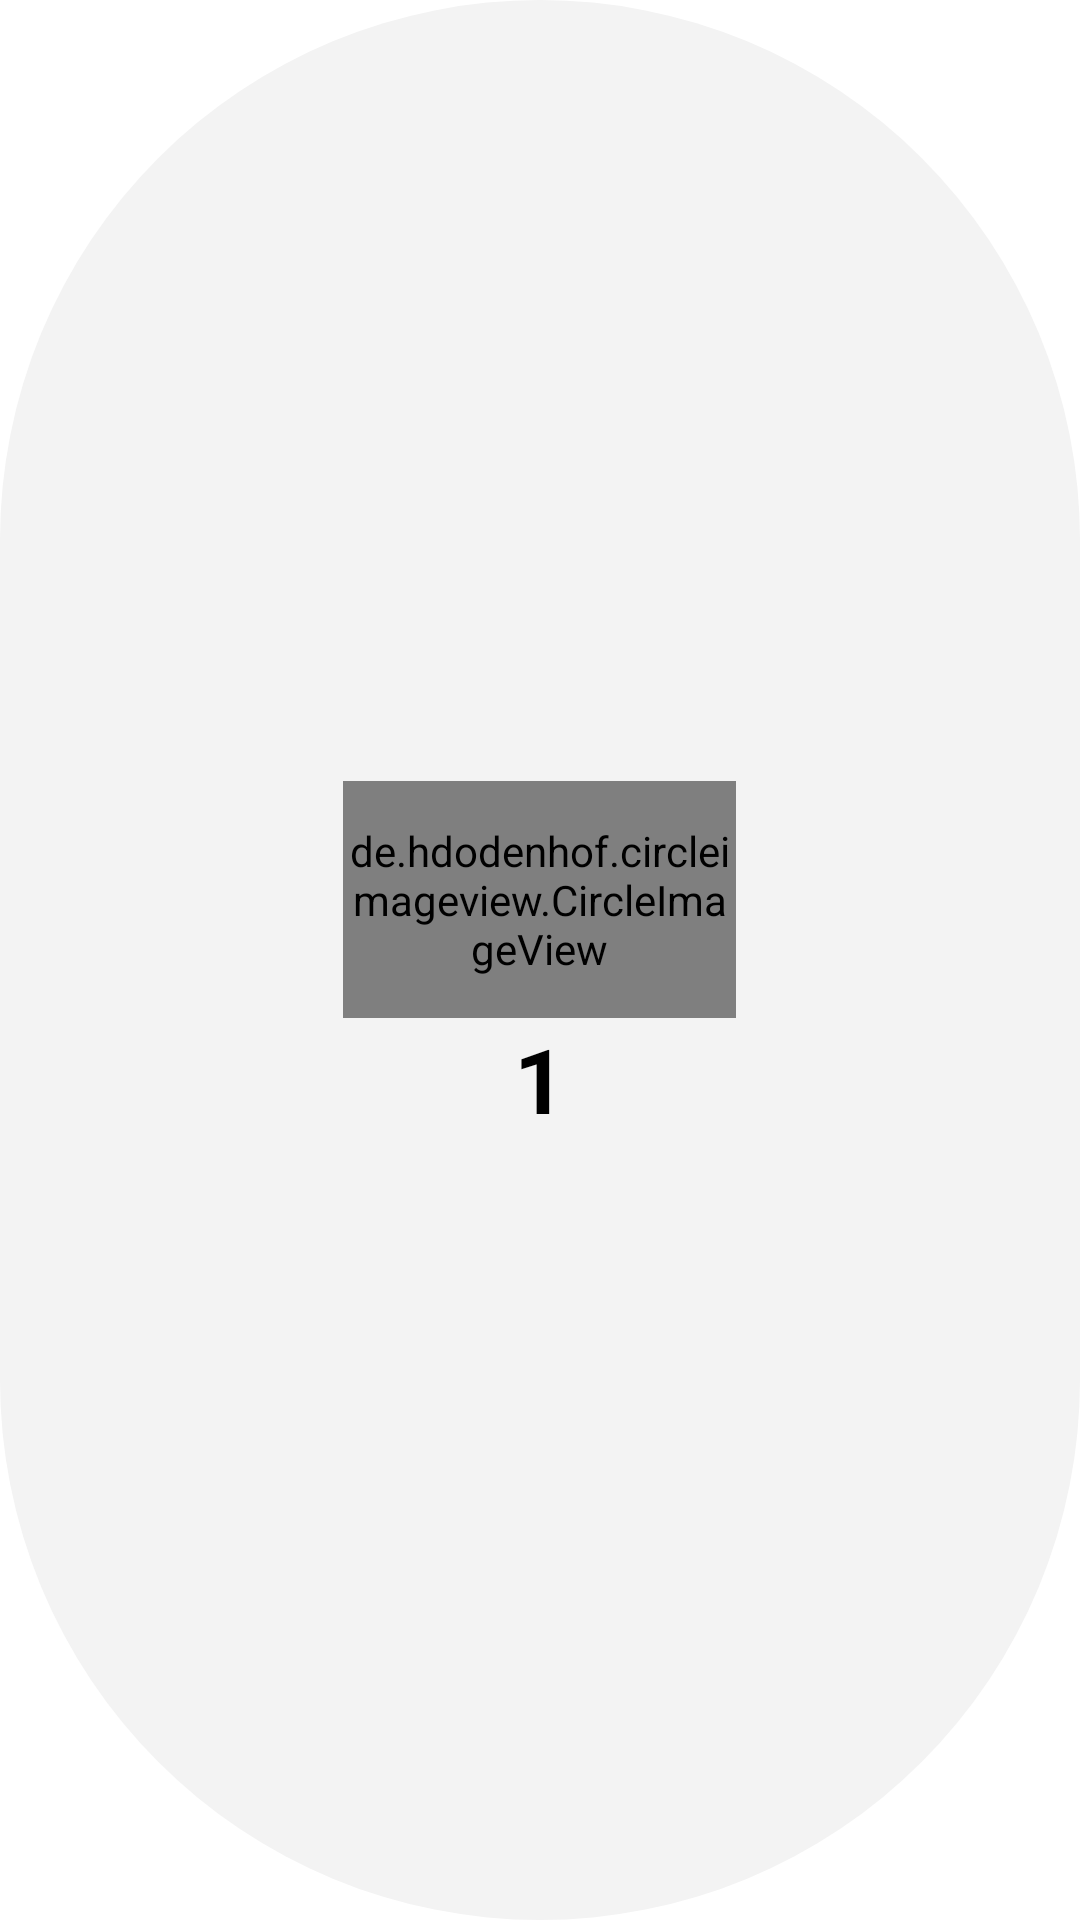

Reconstruct the res/layout file that produces this screen, plus the resources it refers to.
<!-- AndroidManifest.xml: application theme Theme.SelfQUIZ -->
<!-- res/layout/set_view.xml -->
<?xml version="1.0" encoding="utf-8"?>
<LinearLayout
    xmlns:android="http://schemas.android.com/apk/res/android"
    xmlns:app="http://schemas.android.com/apk/res-auto"
    xmlns:tools="http://schemas.android.com/tools"
    android:layout_width="150dp"
    android:layout_height="150dp"
    android:orientation="vertical"
    android:background="@drawable/rounded_corner"
    android:gravity="center"
    android:layout_margin="16dp"
    android:backgroundTint="#F3F3F3"
    android:layout_gravity="center">

    <de.hdodenhof.circleimageview.CircleImageView
        android:id="@+id/imageView"
        android:layout_width="131dp"
        android:layout_height="79dp"
        tools:srcCompat="@tools:sample/avatars" />

    <TextView android:id="@+id/textview"
        android:layout_width="wrap_content"
        android:layout_height="wrap_content"
        android:text="1"
        android:textColor="@android:color/black"
        android:textSize="30sp"
        android:textStyle="bold"/>

</LinearLayout>
<!-- resources referenced by this layout -->
<resources>
  <!-- drawable rounded_corner (drawable) -->
  <?xml version="1.0" encoding="utf-8"?>
  <shape android:shape="rectangle"
      xmlns:android="http://schemas.android.com/apk/res/android">
      <corners android:radius="300dp"/>
      <solid android:color="@color/colorPrimary"/>
  </shape>
  <style name="Theme.SelfQUIZ" parent="Theme.MaterialComponents.DayNight.DarkActionBar">
          
          <item name="colorPrimary">#E8643A</item>
          <item name="colorPrimaryVariant">@color/purple_700</item>
          <item name="colorOnPrimary">@color/white</item>
          
          <item name="colorSecondary">@color/teal_200</item>
          <item name="colorSecondaryVariant">@color/teal_700</item>
          <item name="colorOnSecondary">@color/black</item>
          
          <item name="android:statusBarColor" tools:targetApi="l">?attr/colorPrimaryVariant</item>
          
      </style>
  <color name="colorPrimary">#FF03DAC5</color>
  <color name="purple_700">#FF3700B3</color>
  <color name="white">#FFFFFFFF</color>
  <color name="teal_200">#FF03DAC5</color>
  <color name="teal_700">#FF018786</color>
  <color name="black">#FF000000</color>
</resources>
